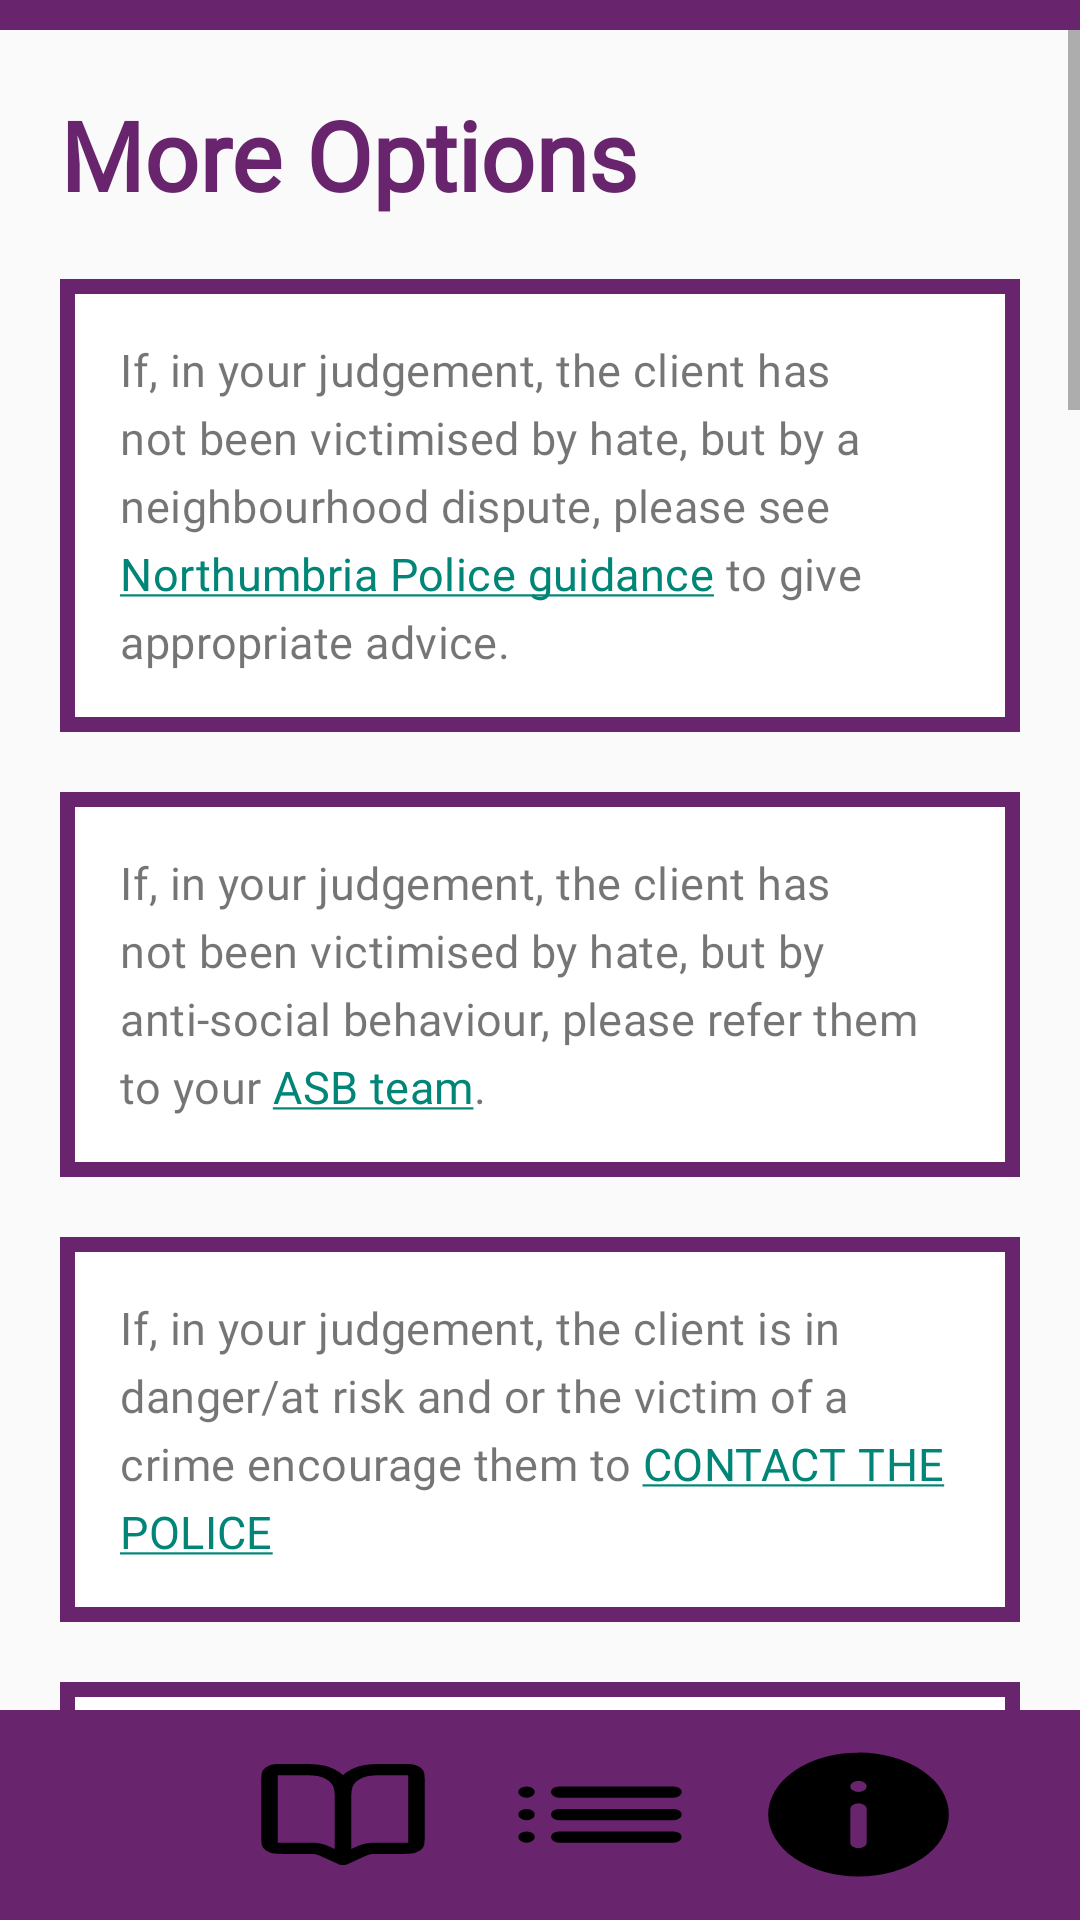

Layout XML and referenced resources for this Android screen:
<!-- AndroidManifest.xml: application theme Theme.HateID -->
<!-- res/layout/activity_more_options.xml -->
<?xml version="1.0" encoding="utf-8"?>
<RelativeLayout xmlns:android="http://schemas.android.com/apk/res/android"
    xmlns:app="http://schemas.android.com/apk/res-auto"
    xmlns:tools="http://schemas.android.com/tools"
    android:layout_width="match_parent"
    android:layout_height="match_parent"
    tools:context=".MoreOptions">

    <LinearLayout
        android:id="@+id/TopNav"
        android:layout_width="match_parent"
        android:layout_height="wrap_content"
        android:background="@color/purple"
        tools:ignore="UselessParent">

        <ImageButton
            android:id="@+id/ibBack"
            android:layout_width="wrap_content"
            android:layout_height="wrap_content"
            android:background="@color/purple"
            android:layout_marginBottom="5dp"
            android:layout_marginTop="5dp"
            android:layout_marginLeft="5dp"
            android:src="@drawable/back_arrow"
            android:importantForAccessibility="no">
        </ImageButton>
    </LinearLayout>

    <ScrollView
        android:id="@+id/MainSV"
        android:layout_width="match_parent"
        android:layout_height="wrap_content"
        android:layout_below="@+id/TopNav"
        android:fillViewport="true">
        <LinearLayout
            android:id="@+id/rootLayout"
            android:layout_width="match_parent"
            android:layout_height="wrap_content"
            android:layout_below="@+id/TopNav"
            android:layout_margin="20dp"
            android:orientation="vertical">
            <TextView
                android:layout_width="match_parent"
                android:layout_height="wrap_content"
                android:text="More Options"
                android:fontFamily="@font/gothambold"
                android:textSize="32sp"
                android:textColor="@color/purple"
                android:textStyle="bold">
            </TextView>

            <TextView
                android:layout_width="match_parent"
                android:layout_height="wrap_content"
                android:text="@string/Neighbourhood_Dispute_Result"
                android:lineSpacingExtra="5dp"
                android:letterSpacing="0.01"
                android:fontFamily="@font/gothammedium"
                android:textSize="15sp"
                android:background="@drawable/bordered_textview"
                android:padding="20dp"
                android:layout_marginTop="20dp">
            </TextView>

            <TextView
                android:layout_width="match_parent"
                android:layout_height="wrap_content"
                android:text="@string/Anti_Social_Behaviour_Result"
                android:lineSpacingExtra="5dp"
                android:letterSpacing="0.01"
                android:fontFamily="@font/gothammedium"
                android:textSize="15sp"
                android:background="@drawable/bordered_textview"
                android:padding="20dp"
                android:layout_marginTop="20dp">
            </TextView>

            <TextView
                android:layout_width="match_parent"
                android:layout_height="wrap_content"
                android:text="@string/Crime_Result"
                android:lineSpacingExtra="5dp"
                android:letterSpacing="0.01"
                android:fontFamily="@font/gothammedium"
                android:textSize="15sp"
                android:background="@drawable/bordered_textview"
                android:padding="20dp"
                android:layout_marginTop="20dp">
            </TextView>

            <TextView
                android:layout_width="match_parent"
                android:layout_height="wrap_content"
                android:text="@string/Crime_Hate_Result"
                android:lineSpacingExtra="5dp"
                android:letterSpacing="0.01"
                android:fontFamily="@font/gothammedium"
                android:textSize="15sp"
                android:background="@drawable/bordered_textview"
                android:padding="20dp"
                android:layout_marginTop="20dp">
            </TextView>

            <TextView
                android:layout_width="match_parent"
                android:layout_height="wrap_content"
                android:text="@string/Non_Crime_Incident_Result"
                android:lineSpacingExtra="5dp"
                android:letterSpacing="0.01"
                android:fontFamily="@font/gothammedium"
                android:textSize="15sp"
                android:background="@drawable/bordered_textview"
                android:padding="20dp"
                android:layout_marginTop="20dp">
            </TextView>

            <TextView
                android:layout_width="match_parent"
                android:layout_height="wrap_content"
                android:text="@string/Mate_Crime_Hate_Result"
                android:lineSpacingExtra="5dp"
                android:letterSpacing="0.01"
                android:fontFamily="@font/gothammedium"
                android:textSize="15sp"
                android:background="@drawable/bordered_textview"
                android:padding="20dp"
                android:layout_marginTop="20dp">
            </TextView>

            <TextView
                android:layout_width="match_parent"
                android:layout_height="wrap_content"
                android:text="@string/Mate_Non_Crime_Hate_Result"
                android:lineSpacingExtra="5dp"
                android:letterSpacing="0.01"
                android:fontFamily="@font/gothammedium"
                android:textSize="15sp"
                android:background="@drawable/bordered_textview"
                android:padding="20dp"
                android:layout_marginTop="20dp">
            </TextView>

            <TextView
                android:layout_width="match_parent"
                android:layout_height="wrap_content"
                android:text="@string/Hate_Relationship_Crime_Result"
                android:lineSpacingExtra="5dp"
                android:letterSpacing="0.01"
                android:fontFamily="@font/gothammedium"
                android:textSize="15sp"
                android:background="@drawable/bordered_textview"
                android:padding="20dp"
                android:layout_marginTop="20dp">
            </TextView>

            <TextView
                android:layout_width="match_parent"
                android:layout_height="wrap_content"
                android:text="@string/Hate_Relationship_Non_crime_Result"
                android:lineSpacingExtra="5dp"
                android:letterSpacing="0.01"
                android:fontFamily="@font/gothammedium"
                android:textSize="15sp"
                android:background="@drawable/bordered_textview"
                android:padding="20dp"
                android:layout_marginTop="20dp"
                android:layout_marginBottom="100dp">
            </TextView>
        </LinearLayout>
    </ScrollView>

    <LinearLayout
        android:id="@+id/BottomNav"
        android:layout_width="match_parent"
        android:layout_height="70dp"
        android:layout_alignParentBottom="true"
        android:padding="10dp"
        android:weightSum="10"
        android:gravity="center"
        android:background="@drawable/pruplebox"
        android:orientation="horizontal"
        android:baselineAligned="false">


        <ImageButton
            android:id="@+id/ibHomePage"
            android:layout_width="wrap_content"
            android:layout_weight="1"
            android:layout_height="wrap_content"
            android:background="@drawable/home_page"/>
        <View
            android:layout_width="0dp"
            android:layout_height="wrap_content"
            android:layout_weight="1">
        </View>


        <ImageButton
            android:id="@+id/ibDefinitions"
            android:layout_width="wrap_content"
            android:layout_weight="1"
            android:layout_height="wrap_content"
            android:background="@drawable/book_open_svgrepo_com"/>
        <View
            android:layout_width="0dp"
            android:layout_height="wrap_content"
            android:layout_weight="1">
        </View>


        <ImageButton
            android:id="@+id/ibForm"
            android:layout_width="wrap_content"
            android:layout_height="wrap_content"
            android:layout_weight="1"
            android:background="@drawable/list_ul_svgrepo_com"/>
        <View
            android:layout_width="0dp"
            android:layout_height="wrap_content"
            android:layout_weight="1">
        </View>


        <ImageButton
            android:id="@+id/ibAboutUs"
            android:layout_width="wrap_content"
            android:layout_weight="1"
            android:layout_height="wrap_content"
            android:baselineAligned="false"
            android:background="@drawable/information_circle_solid_svgrepo_com"/>

    </LinearLayout>

</RelativeLayout>
<!-- resources referenced by this layout -->
<resources>
  <color name="purple">#68246D</color>
  <string name="Anti_Social_Behaviour_Result">If, in your judgement, the client has not been victimised by hate, but by anti-social behaviour, please refer them to your <a href="https://www.northumbria.police.uk/ro/report/asb/asb-v3/report-antisocial-behaviour/"><font fgcolor="#ff68246D">ASB team</font></a>.</string>
  <string name="Crime_Hate_Result">If, in your judgement, the client is in danger/at risk and or the victim of a crime that is motivated by hate then encourage them to <a href="https://www.northumbria.police.uk/advice/advice-and-information/hco/hate-crime/how-to-report-hate-crime/"><font fgcolor="#ff68246D">CONTACT THE POLICE and REPORT A HATE CRIME.</font></a></string>
  <string name="Crime_Result">If, in your judgement, the client is in danger/at risk and or the victim of a crime encourage them to <a href="https://www.northumbria.police.uk/ro/report/ocr/af/how-to-report-a-crime/"><font fgcolor="#ff68246D" />CONTACT THE POLICE</a></string>
  <string name="Hate_Relationship_Crime_Result">If, in your judgement, the client is in danger/at risk and or the victim of a hate relationship then encourage them to <a href="https://www.northumbria.police.uk/advice/advice-and-information/hco/hate-crime/how-to-report-hate-crime/"><font fgcolor="#ff68246D">CONTACT THE POLICE and REPORT A HATE CRIME.</font></a>\n\nIf, in your judgment, the client is the victim of a hate relationship [including a crime] then please refer them to <a href="https://hcasni.com/referral-form/"><font fgcolor="#ff68246D">CONNECTED VOICE HATE CRIME ADVOCACY SERVICE (HCAS).</font></a></string>
  <string name="Hate_Relationship_Non_crime_Result">If, in your judgment, the client is the victim of a hate relationship [including only non-crime incidents] then please refer them to <a href="https://hcasni.com/referral-form/"><font fgcolor="#ff68246D">CONNECTED VOICE HATE CRIME ADVOCACY SERVICE (HCAS).</font></a></string>
  <string name="Neighbourhood_Dispute_Result">If, in your judgement, the client has not been victimised by hate, but by a neighbourhood dispute, please see <a href="https://www.northumbria.police.uk/advice/advice-and-information/asb/asb/antisocial-behaviour/disputes-with-neighbours"><font fgcolor="#ff68246D">Northumbria Police guidance</font></a> to give appropriate advice.</string>
  <string name="Non_Crime_Incident_Result">If, in your judgement, the client is in danger/at risk and or the victim of a non-crime incident that is motivated by hate then encourage them to <a href="https://www.northumbria.police.uk/advice/advice-and-information/hco/hate-crime/how-to-report-hate-crime/"><font fgcolor="#ff68246D">CONTACT THE POLICE and REPORT A HATE INCIDENT.</font></a>\n\nIf, in your judgment, the client is the victim of a non-crime incident then please refer them to <a href="https://hcasni.com/referral-form/"><font fgcolor="#ff68246D">CONNECTED VOICE HATE CRIME ADVOCACY SERVICE (HCAS).</font></a></string>
</resources>
